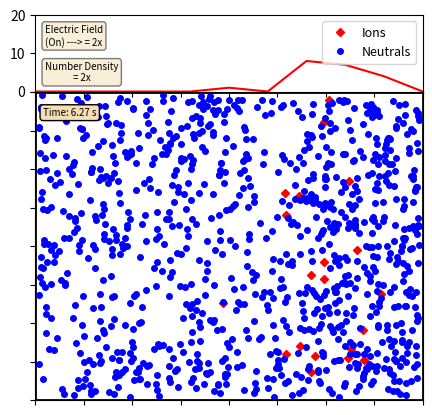

Python code for this plot: (Note: this script raises an exception after producing the figure.)
"""
Animation of Elastic collisions with Gravity
#https://jakevdp.github.io/blog/2012/08/18/matplotlib-animation-tutorial/
[redacted]
email: [email redacted]
website: http://jakevdp.github.com
license: BSD
Please feel free to use and modify this, but keep the above information. Thanks!
"""
import numpy as np
from scipy.spatial.distance import pdist, squareform

import matplotlib.pyplot as plt
import scipy.integrate as integrate
import matplotlib.animation as animation
import matplotlib.mlab as mlab
#import ffmpeg

#ffmpeg.rcParams['animation.ffmpeg_path'] = "C:\\FFmpeg"
#10 seconds for 510 particles and 0.025 velocity (1 ion).
#25 seconds for 750 particles and 0.025 velocity (1 ion).
num_particles=1000       #500/20/0.0125 and 1000/20/0.025
num_ions=20
ion_velocity=0.0250    #0.05

class ParticleBox:
    """Orbits class
    
    init_state is an [N x 4] array, where N is the number of particles:
       [[x1, y1, vx1, vy1],
        [x2, y2, vx2, vy2],
        ...               ]

    bounds is the size of the box: [xmin, xmax, ymin, ymax]
    """
    def __init__(self,
                 init_state = [[1, 0, 0, -1],
                               [-0.5, 0.5, 0.5, 0.5],
                               [-0.5, -0.5, -0.5, 0.5]],
                 bounds = [-2, 2, -2, 2],
                 size = 0.04,
                 M = 0.05,
                 G =0):
        self.init_state = np.asarray(init_state, dtype=float)
        self.M = M * np.ones(self.init_state.shape[0])
        self.size = size
        self.state = self.init_state.copy()
        self.time_elapsed = 0
        self.bounds = bounds
        self.G = G
		

    def step(self, dt):
        """step once by dt seconds"""
        self.time_elapsed += dt
        
        # update positions
        self.state[:, :2] += dt * self.state[:, 2:]

        # find pairs of particles undergoing a collision
        D = squareform(pdist(self.state[:, :2]))
        ind1, ind2 = np.where(D < 2 * self.size)
        unique = (ind1 < ind2)
        ind1 = ind1[unique]
        ind2 = ind2[unique]

        # update velocities of colliding pairs
        for i1, i2 in zip(ind1, ind2):
            # mass
            m1 = self.M[i1]
            m2 = self.M[i2]

            # location vector
            r1 = self.state[i1, :2]
            r2 = self.state[i2, :2]

            # velocity vector
            v1 = self.state[i1, 2:]
            v2 = self.state[i2, 2:]

            # relative location & velocity vectors
            r_rel = r1 - r2
            v_rel = v1 - v2

            # momentum vector of the center of mass
            v_cm = (m1 * v1 + m2 * v2) / (m1 + m2)

            # collisions of spheres reflect v_rel over r_rel
            rr_rel = np.dot(r_rel, r_rel)
            vr_rel = np.dot(v_rel, r_rel)
            v_rel = 2 * r_rel * vr_rel / rr_rel - v_rel

            # assign new velocities
            self.state[i1, 2:] = v_cm + v_rel * m2 / (m1 + m2)
            self.state[i2, 2:] = v_cm - v_rel * m1 / (m1 + m2) 

        # check for crossing boundary
        crossed_x1 = (self.state[:, 0] < self.bounds[0] + self.size)
        crossed_x2 = (self.state[:, 0] > self.bounds[1] - self.size)
        crossed_y1 = (self.state[:, 1] < self.bounds[2] + self.size)
        crossed_y2 = (self.state[:, 1] > self.bounds[3] - self.size)

        self.state[crossed_x1, 0] = self.bounds[0] + self.size
        self.state[crossed_x2, 0] = self.bounds[1] - self.size

        self.state[crossed_y1, 1] = self.bounds[2] + self.size
        self.state[crossed_y2, 1] = self.bounds[3] - self.size

        self.state[crossed_x1 | crossed_x2, 2] *= -1
        self.state[crossed_y1 | crossed_y2, 3] *= -1

        # add gravity
        #self.state[:, 2] -= self.M * self.G * dt
        self.state[0:num_ions, 2] += ion_velocity
		


#------------------------------------------------------------
# set up initial state
np.random.seed(9)
init_state = np.random.random((num_particles, 4)) #change number of particles here.
init_state[:, 0:2] *= 4.0
init_state[:, 0:2] -= 2.0

init_state[:, 2:4] -= 0.50
init_state[0:num_ions,0]=0.0 	#First ion is not moving and centered.
init_state[0:num_ions,2:4]*=0.1 	#First ion is not moving and centered.
#init_state[0:num_ions,1:1]=-1.95 	#First ion is not moving and centered.
#init_state[0:num_ions,1:4]=0.0	#First ion is not moving and centered.

box = ParticleBox(init_state, size=0.04)
dt = 1. / 30 # 30fps


#------------------------------------------------------------
# set up figure and animation
fig = plt.figure(figsize=(5, 5))
grid = plt.GridSpec(5, 5, hspace=0.01, wspace=0.01)
#fig.subplots_adjust(left=0, right=1, bottom=0, top=1)
ax = fig.add_subplot(grid[-4:, :5], autoscale_on=False, xlim=(-2.00, 2.00), ylim=(-2, 2))
                     #xlim=(-3.2, 3.2), ylim=(-2.4, 2.4))
# particles holds the locations of the particles
ax.set_yticklabels([])
ax.set_xticklabels([])
ion_particles, = ax.plot([], [], 'rD', ms=4)
particles, = ax.plot([], [], 'bo', ms=4)
# rect is the box edge
rect = plt.Rectangle(box.bounds[::2],
                     box.bounds[1] - box.bounds[0],
                     box.bounds[3] - box.bounds[2],
                     ec='none', lw=2, fc='none')
ax.add_patch(rect)
#Add subplot
#fig_hist = plt.figure()
hist_ax = fig.add_subplot(grid[:-4, :5], autoscale_on=False,sharex=ax, ylim=(0.0, 20.0))

var_numbins=12
x_binning= np.linspace(-2.0, 2., num=var_numbins)
x_plot_binning=np.linspace(-2., 2., num=var_numbins-1) #Number is 1 less
bin_data,=hist_ax.plot([], [], 'r')

plt.legend([ion_particles, particles], ["Ions", "Neutrals"],loc=1,prop={'size': 9})

if ion_velocity<=0:
    textstr1='Electric Field\n(Off)'
elif ion_velocity<0.02:
    textstr1='Electric Field\n(On) ---> = 1x'
elif ion_velocity>=0.02:
    textstr1='Electric Field\n(On) ---> = 2x'
    
if num_particles<=500:
    textstr2='Number Density\n= 1x'
elif num_particles>500:
    textstr2='Number Density\n= 2x'

    

#ax.annotate("", xy=(0.9, 0.9), xytext=(0, 0), arrowprops=dict(arrowstyle="->"))
props = dict(boxstyle='round', facecolor='wheat', alpha=0.5)
hist_ax.text(0.10, 1.22, textstr1, transform=ax.transAxes, fontsize=7, verticalalignment='top', bbox=props, horizontalalignment='center')
hist_ax.text(0.12, 1.10, textstr2, transform=ax.transAxes, fontsize=7, verticalalignment='top', bbox=props,horizontalalignment='center')

def init():
    #"""initialize animation"""
    global box, rect
    particles.set_data([], [])   
    ion_particles.set_data([], [])
    bin_data.set_data([],[])
    rect.set_edgecolor('none')
    return particles, rect, ion_particles, bin_data

def animate(i):
    """perform animation step"""
    global box, rect, dt, ax, fig
    box.step(dt)

    #ms = int(fig.dpi * 2 * box.size * fig.get_figwidth()
    #         / np.diff(ax.get_xbound())[0])
    ms =4
    rect.set_edgecolor('k')	
    particles.set_data(box.state[num_ions:, 0], box.state[num_ions:, 1])
    ion_particles.set_data(box.state[0:num_ions, 0], box.state[0:num_ions, 1])
    
    list_bin_data=[]
    for j in range(len(x_binning)-1):
        count=0
        for k in range(num_ions):
            if box.state[k, 0]>x_binning[j]:
                if box.state[k, 0]<x_binning[j+1]:
                    count+=1
        list_bin_data.append(count)
    bin_data.set_data(x_plot_binning, list_bin_data)
    
    textstr3='%.2f' % (float((i+1)/30.0))
    textstr3="Time: "+ textstr3+' s'
    for txt in ax.texts:
        txt.set_visible(False)
    props = dict(boxstyle='round', facecolor='wheat', alpha=1)
    textvar=ax.text(0.02, 0.95, textstr3, transform=ax.transAxes, fontsize=7, verticalalignment='top', bbox=props,horizontalalignment='left')

    
    #ax_hist.hist(box.state[0:num_ions, 0])
    #fig_hist.remove()
    #digitized = np.digitize(box.state[0:num_ions, 0], bins)
    #bin_means = [box.state[0:num_ions, 0][digitized == i].mean() for i in range(1, len(bins))]
    #ax_hist.hist(digitized)
    
    #plot.hist(ion_particles.set_data(box.state[0:num_ions, 0],density=1, bins=5) 
   # plot.axis([-2, 2, 0, 20]) 
    #particles.set_markersize(ms)
    #ion_particles.set_markersize(ms)
    return particles, rect, ion_particles


ani = animation.FuncAnimation(fig, animate, frames=360, interval=1, blit=True, init_func=init)
# save the animation as an mp4.  This requires ffmpeg or mencoder to be
# installed.  The extra_args ensure that the x264 codec is used, so that
# the video can be embedded in html5.  You may need to adjust this for
# your system: for more information, see
# http://matplotlib.sourceforge.net/api/animation_api.html
#mywriter = animation.FFMpegWriter()
ani.save('diffusion.mp4', dpi=150,fps=30)
plt.show()
#plt.close(fig)
